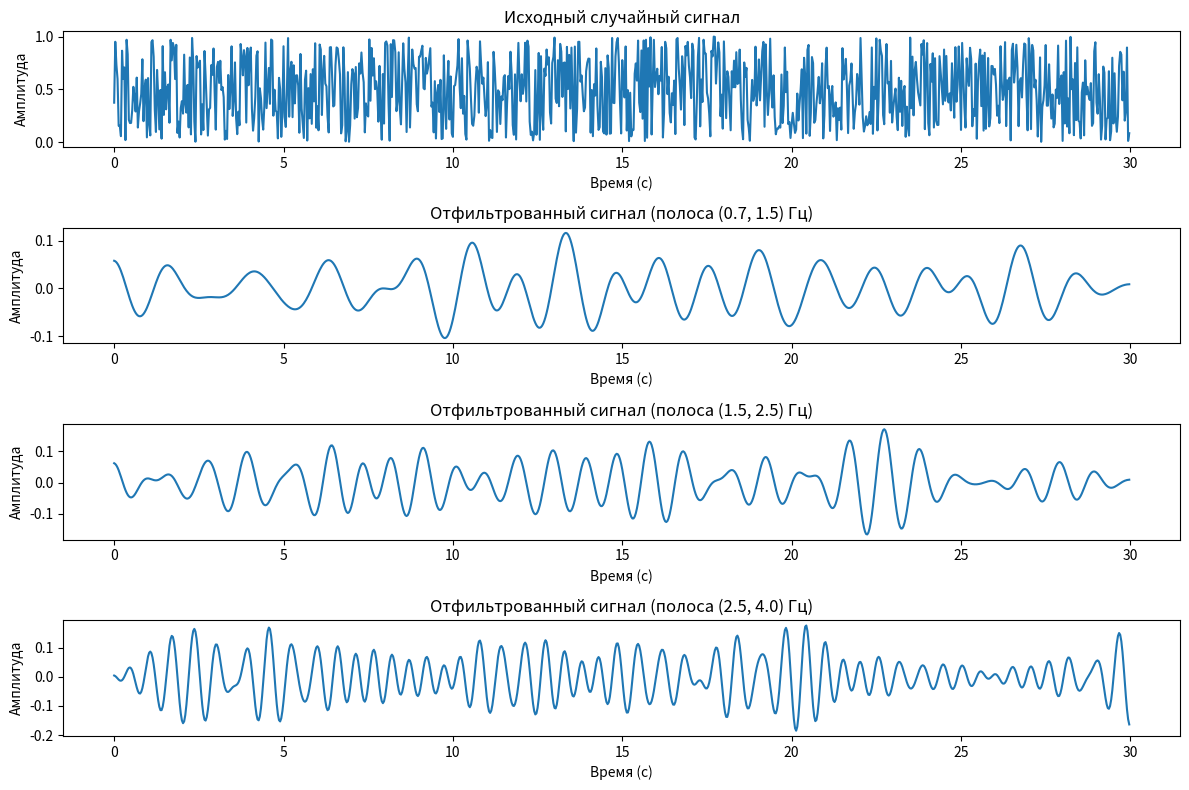

Python code for this plot:
import matplotlib.pyplot as plt
from scipy.fft import dct, idct
import numpy as np

# Параметры
N = 900  # длина сигнала (30 секунд * 30 fps)
fs = 30  # частота дискретизации (30 Гц)
t = np.arange(N) / fs  # временная шкала (0 до 30 секунд)
print(t)

# Случайный сигнал (имитация среднего значения пикселей)
np.random.seed(42)  # для воспроизводимости
f_i = np.random.uniform(0, 1, N)
print(f_i)

# Применяем DCT
F_i = dct(f_i, type=2, norm='ortho')
print(F_i)

# Частотная шкала
freqs = np.arange(N) * fs / N  # частоты от 0 до fs/2 (15 Гц)
print(freqs)

freq_bands = [(0.7, 1.5), (1.5, 2.5), (2.5, 4.0)]

indices = []
for f_min, f_max in freq_bands:
    idx_min = int(np.ceil(f_min * N / fs))  # минимальный индекс
    idx_max = int(np.floor(f_max * N / fs))  # максимальный индекс
    indices.append((idx_min, idx_max))

print("Индексы частотных полос:", indices)

# Создаём отфильтрованные спектры для каждой полосы
F_i_k = []
for idx_min, idx_max in indices:
    F_i_prime = np.zeros_like(F_i)  # создаём нулевой массив
    F_i_prime[idx_min:idx_max+1] = F_i[idx_min:idx_max+1]  # копируем нужные частоты
    F_i_k.append(F_i_prime)

f_i_k = []
for F_i_prime in F_i_k:
    f_i_k_prime = idct(F_i_prime, type=2, norm='ortho')
    f_i_k.append(f_i_k_prime)

# Имитация сигналов из 4 областей лица
I = 4  # количество областей
f_k = []
for k in range(len(freq_bands)):
    f_k_prime = np.stack([f_i_k[k]] * I, axis=0)  # дублируем сигнал для 4 областей
    f_k.append(f_k_prime)

plt.figure(figsize=(12, 8))
plt.subplot(4, 1, 1)
plt.plot(t, f_i, label='Исходный сигнал')
plt.title('Исходный случайный сигнал')
plt.xlabel('Время (с)')
plt.ylabel('Амплитуда')

for k in range(len(freq_bands)):
    plt.subplot(4, 1, k+2)
    plt.plot(t, f_i_k[k], label=f'Полоса {freq_bands[k]} Гц')
    plt.title(f'Отфильтрованный сигнал (полоса {freq_bands[k]} Гц)')
    plt.xlabel('Время (с)')
    plt.ylabel('Амплитуда')

plt.tight_layout()
plt.show()